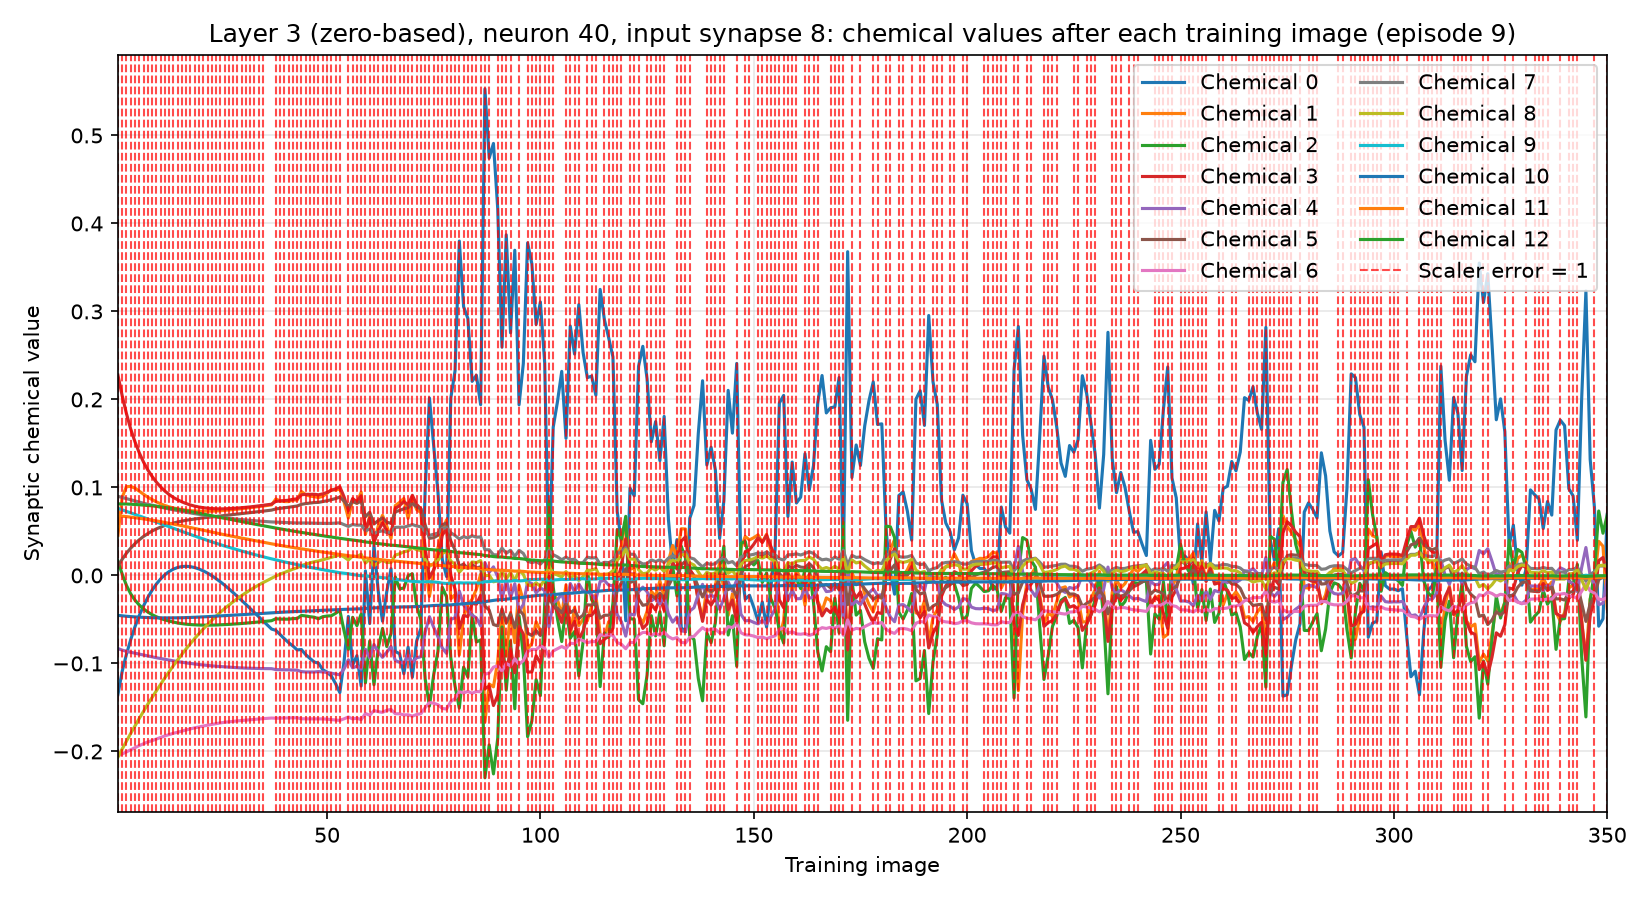

Source data for this figure (header and first rows):
training_image, input_synapse, output_neuron, chemical, value, scaler_error, correct_class_probability
1, 8, 40, 0, -0.1354, 1, 0.02746
1, 8, 40, 1, 0.04548, 1, 0.02746
1, 8, 40, 2, 0.01625, 1, 0.02746
1, 8, 40, 3, 0.2276, 1, 0.02746
1, 8, 40, 4, -0.08308, 1, 0.02746
1, 8, 40, 5, 0.01042, 1, 0.02746
1, 8, 40, 6, -0.205, 1, 0.02746
1, 8, 40, 7, 0.08991, 1, 0.02746
1, 8, 40, 8, -0.2066, 1, 0.02746
1, 8, 40, 9, 0.07626, 1, 0.02746
1, 8, 40, 10, -0.04536, 1, 0.02746
1, 8, 40, 11, 0.06785, 1, 0.02746
1, 8, 40, 12, 0.08135, 1, 0.02746
2, 8, 40, 0, -0.1089, 1, 0.02696
2, 8, 40, 1, 0.08888, 1, 0.02696
2, 8, 40, 2, 0.00151, 1, 0.02696
2, 8, 40, 3, 0.2042, 1, 0.02696
2, 8, 40, 4, -0.08485, 1, 0.02696
2, 8, 40, 5, 0.0184, 1, 0.02696
2, 8, 40, 6, -0.2029, 1, 0.02696
2, 8, 40, 7, 0.08858, 1, 0.02696
2, 8, 40, 8, -0.1972, 1, 0.02696
2, 8, 40, 9, 0.07455, 1, 0.02696
2, 8, 40, 10, -0.04594, 1, 0.02696
2, 8, 40, 11, 0.06738, 1, 0.02696
2, 8, 40, 12, 0.08132, 1, 0.02696
3, 8, 40, 0, -0.08957, 1, 0.02922
3, 8, 40, 1, 0.1009, 1, 0.02922
3, 8, 40, 2, -0.01137, 1, 0.02922
3, 8, 40, 3, 0.1839, 1, 0.02922
3, 8, 40, 4, -0.08628, 1, 0.02922
3, 8, 40, 5, 0.02523, 1, 0.02922
3, 8, 40, 6, -0.2005, 1, 0.02922
3, 8, 40, 7, 0.08724, 1, 0.02922
3, 8, 40, 8, -0.1882, 1, 0.02922
3, 8, 40, 9, 0.07286, 1, 0.02922
3, 8, 40, 10, -0.04641, 1, 0.02922
3, 8, 40, 11, 0.06685, 1, 0.02922
3, 8, 40, 12, 0.08119, 1, 0.02922
4, 8, 40, 0, -0.07291, 1, 0.03416
4, 8, 40, 1, 0.1012, 1, 0.03416
4, 8, 40, 2, -0.02095, 1, 0.03416
4, 8, 40, 3, 0.1663, 1, 0.03416
4, 8, 40, 4, -0.08733, 1, 0.03416
4, 8, 40, 5, 0.03104, 1, 0.03416
4, 8, 40, 6, -0.198, 1, 0.03416
4, 8, 40, 7, 0.08588, 1, 0.03416
4, 8, 40, 8, -0.1795, 1, 0.03416
4, 8, 40, 9, 0.07115, 1, 0.03416
4, 8, 40, 10, -0.04679, 1, 0.03416
4, 8, 40, 11, 0.06627, 1, 0.03416
4, 8, 40, 12, 0.08096, 1, 0.03416
5, 8, 40, 0, -0.05825, 1, 0.04267
5, 8, 40, 1, 0.09919, 1, 0.04267
5, 8, 40, 2, -0.02806, 1, 0.04267
5, 8, 40, 3, 0.1518, 1, 0.04267
5, 8, 40, 4, -0.08843, 1, 0.04267
5, 8, 40, 5, 0.03615, 1, 0.04267
5, 8, 40, 6, -0.1956, 1, 0.04267
5, 8, 40, 7, 0.08455, 1, 0.04267
... 4,490 more rows
